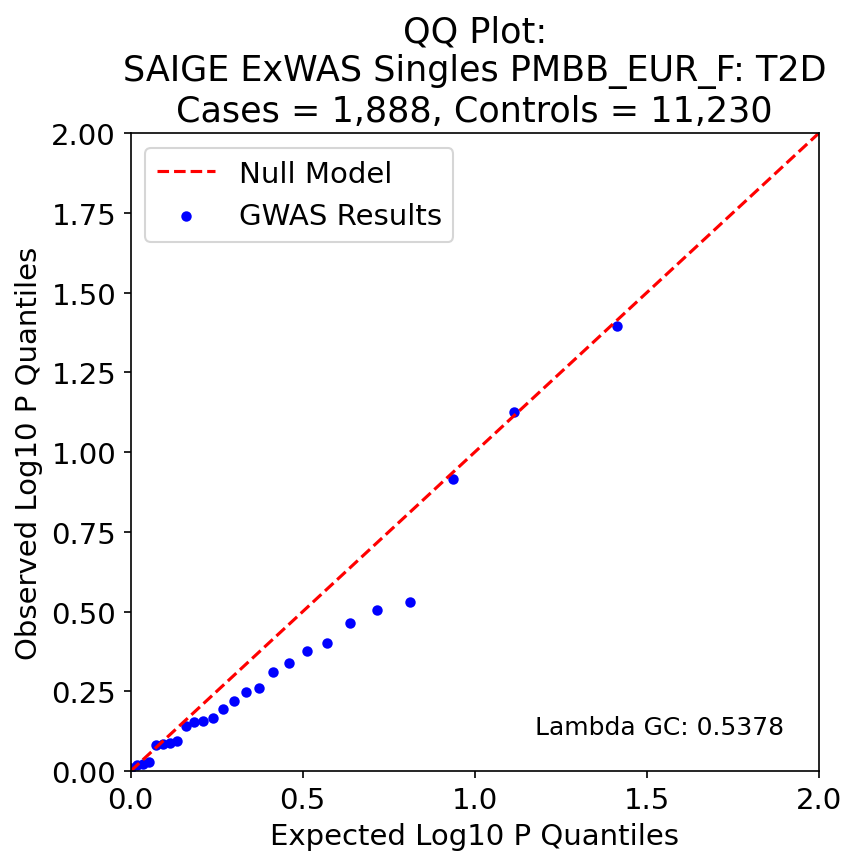

The file beside this chart, header and first rows:
, P, Exp P, Log P, Log Exp P
6, 0.04025, 0.03846, 1.395, 1.415
13, 0.07493, 0.07692, 1.125, 1.114
19, 0.1213, 0.1154, 0.916, 0.938
22, 0.2944, 0.1538, 0.531, 0.813
11, 0.3119, 0.1923, 0.506, 0.716
16, 0.344, 0.2308, 0.463, 0.637
3, 0.3959, 0.2692, 0.402, 0.57
24, 0.421, 0.3077, 0.376, 0.512
5, 0.4587, 0.3462, 0.338, 0.461
1, 0.4878, 0.3846, 0.312, 0.415
25, 0.5504, 0.4231, 0.259, 0.374
0, 0.5642, 0.4615, 0.249, 0.336
20, 0.603, 0.5, 0.22, 0.301
7, 0.6387, 0.5385, 0.195, 0.269
18, 0.6801, 0.5769, 0.167, 0.239
23, 0.6959, 0.6154, 0.157, 0.211
2, 0.6998, 0.6538, 0.155, 0.185
8, 0.7223, 0.6923, 0.141, 0.16
14, 0.8054, 0.7308, 0.094, 0.136
10, 0.8146, 0.7692, 0.089, 0.114
9, 0.8212, 0.8077, 0.086, 0.093
4, 0.8251, 0.8462, 0.083, 0.073
17, 0.9373, 0.8846, 0.028, 0.053
12, 0.9501, 0.9231, 0.022, 0.035
15, 0.9573, 0.9615, 0.019, 0.017
21, 0.977, 1.0, 0.01, -0.0
